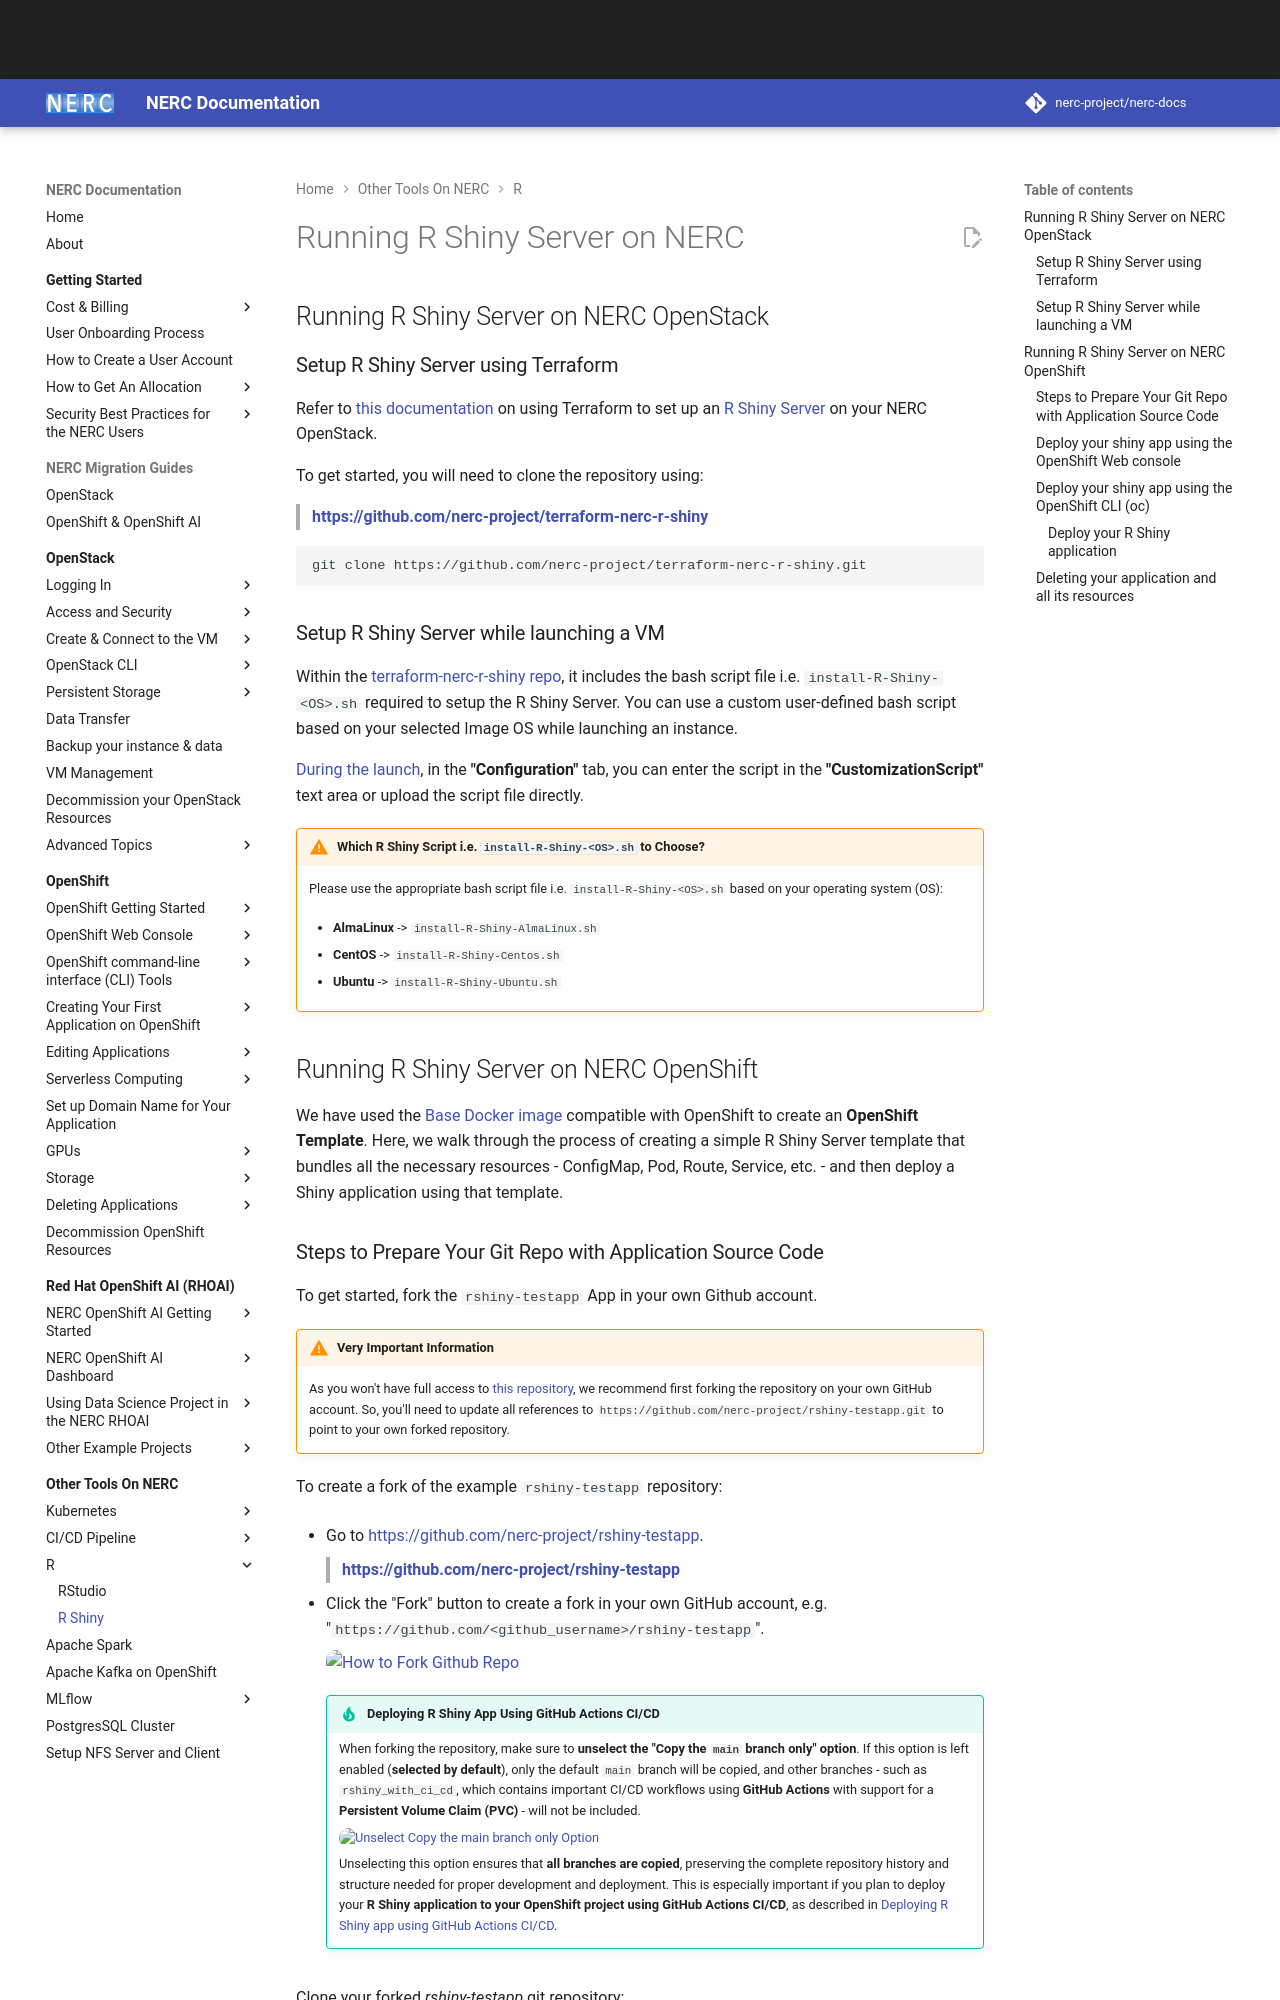

repository: nerc-project/nerc-docs · page: other-tools/R/r-shiny-server/running-rshiny-on-NERC/index.html · generator: mkdocs


# Running R Shiny Server on NERC

## Running R Shiny Server on NERC OpenStack

### Setup R Shiny Server using Terraform

Refer to [this documentation](../../../openstack/advanced-openstack-topics/terraform/terraform-on-NERC.md#template-to-setup-r-shiny-server-using-terraform-on-your-nerc-project)
on using Terraform to set up an [R Shiny Server](https://www.rstudio.com/products/shiny/shiny-server/)
on your NERC OpenStack.

To get started, you will need to clone the repository using:

> **<https://github.com/nerc-project/terraform-nerc-r-shiny>**

```sh
git clone https://github.com/nerc-project/terraform-nerc-r-shiny.git
```

### Setup R Shiny Server while launching a VM

Within the [terraform-nerc-r-shiny repo](https://github.com/nerc-project/terraform-nerc-r-shiny.git),
it includes the bash script file i.e. `install-R-Shiny-<OS>.sh` required to setup
the R Shiny Server. You can use a custom user-defined bash script based on your
selected Image OS while launching an instance.

[During the launch](../../../openstack/create-and-connect-to-the-VM/launch-a-VM.md#ignore-other-tabs),
in the **"Configuration"** tab, you can enter the script in the
**"CustomizationScript"** text area or upload the script file directly.

!!! warning "Which R Shiny Script i.e. `install-R-Shiny-<OS>.sh` to Choose?"

    Please use the appropriate bash script file i.e. `install-R-Shiny-<OS>.sh` based
    on your operating system (OS):

    - **AlmaLinux** -> `install-R-Shiny-AlmaLinux.sh`

    - **CentOS** -> `install-R-Shiny-Centos.sh`

    - **Ubuntu** -> `install-R-Shiny-Ubuntu.sh`

## Running R Shiny Server on NERC OpenShift

We have used the [Base Docker image](https://github.com/Duke-GCB/openshift-shiny/blob/master/dockerfiles/shiny-verse/Dockerfile)
compatible with OpenShift to create an **OpenShift Template**. Here, we walk through
the process of creating a simple R Shiny Server template that bundles all the
necessary resources - ConfigMap, Pod, Route, Service, etc. - and then deploy a Shiny
application using that template.
